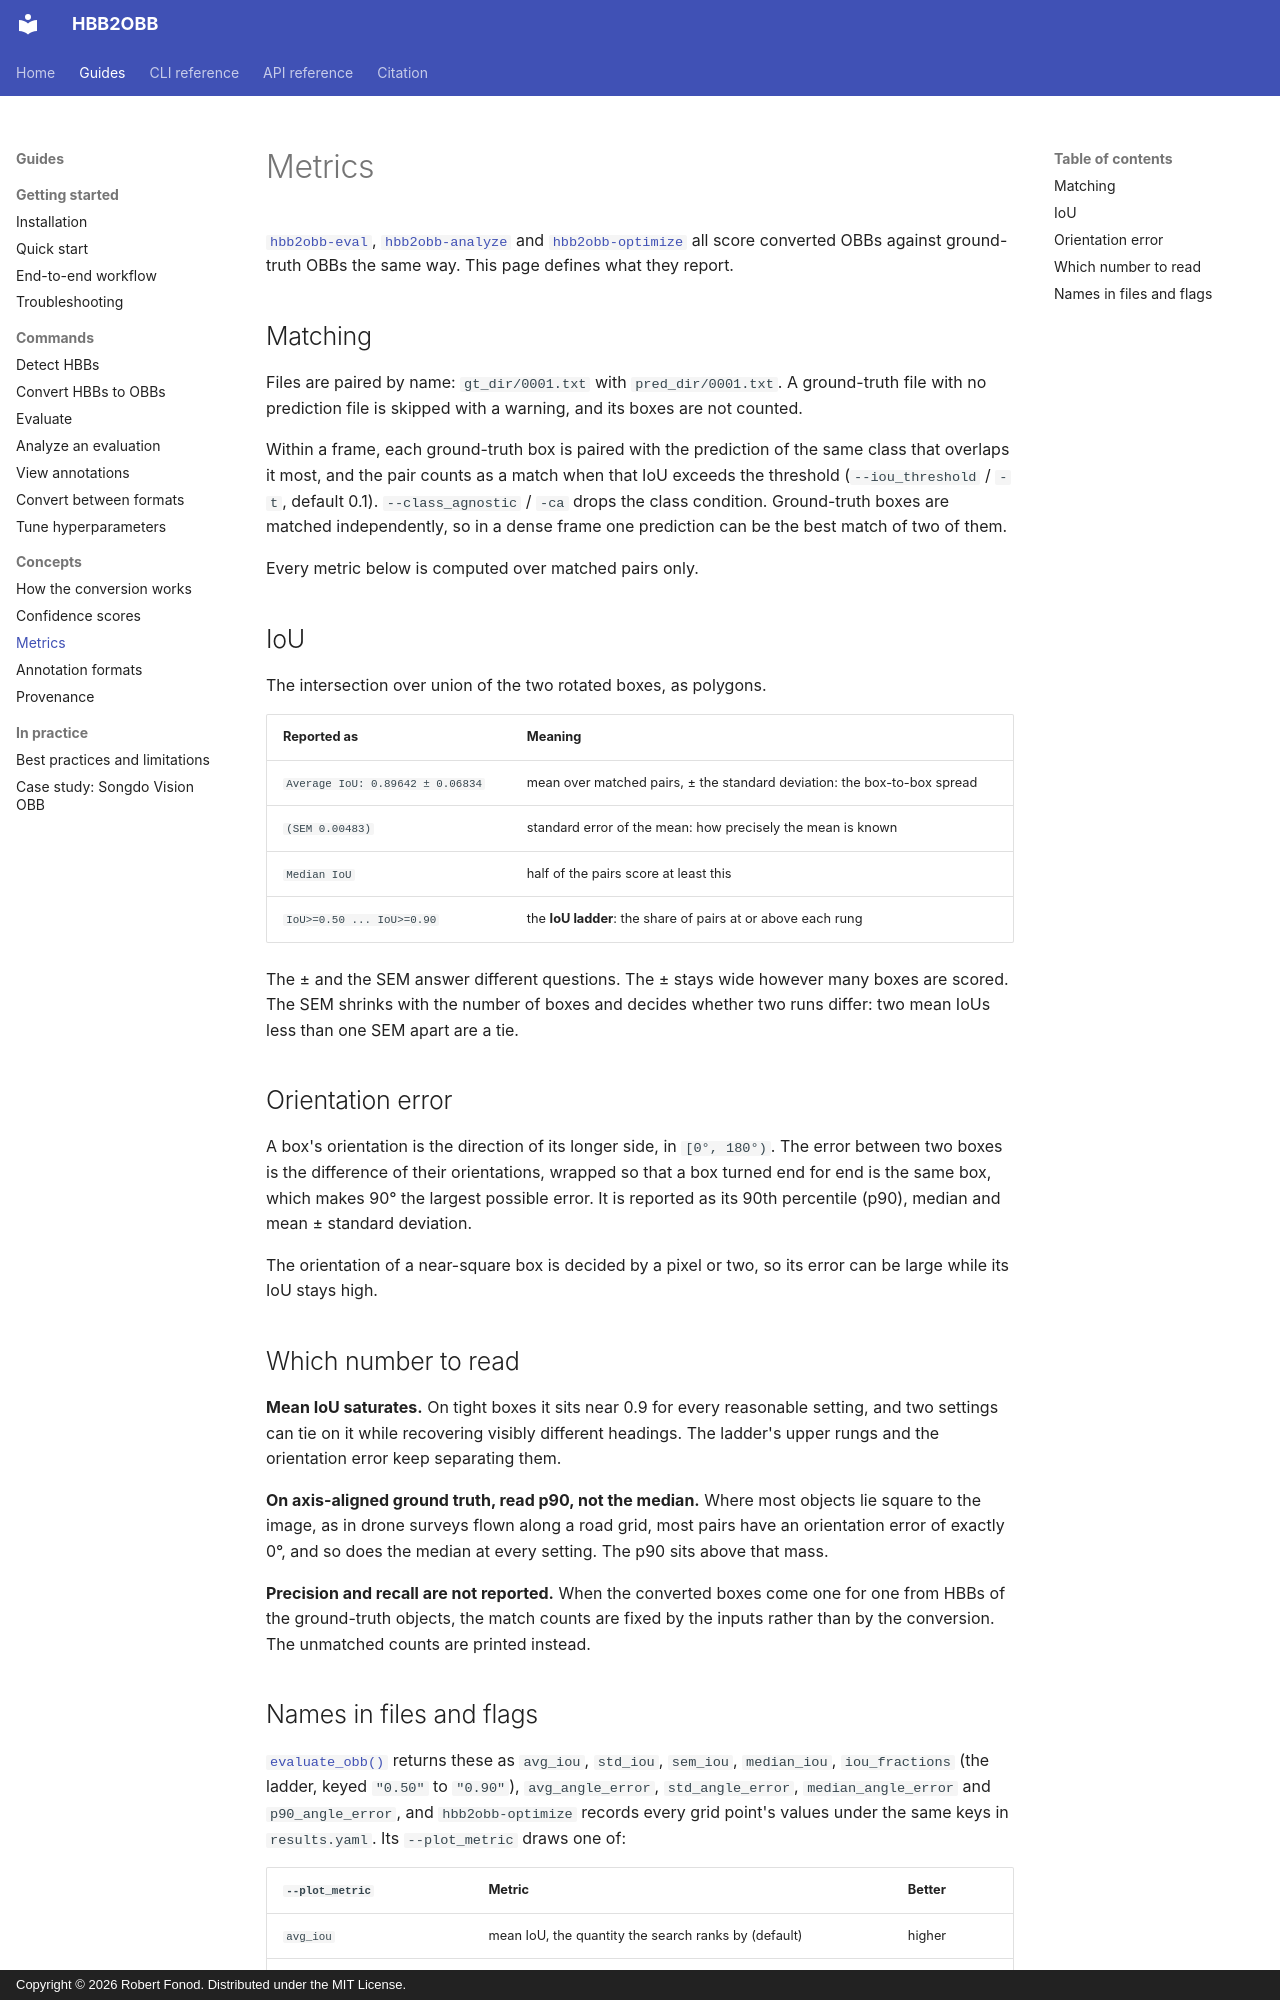

repository: rfonod/hbb2obb · page: guides/metrics/index.html · generator: mkdocs · copyright: Copyright © 2026 Robert Fonod. Distributed under the MIT License.

# Metrics

[`hbb2obb-eval`](evaluate.md), [`hbb2obb-analyze`](analyze.md) and [`hbb2obb-optimize`](optimize.md) all score converted OBBs against ground-truth OBBs the same way. This page defines what they report.

## Matching

Files are paired by name: `gt_dir/0001.txt` with `pred_dir/0001.txt`. A ground-truth file with no prediction file is skipped with a warning, and its boxes are not counted.

Within a frame, each ground-truth box is paired with the prediction of the same class that overlaps it most, and the pair counts as a match when that IoU exceeds the threshold (`--iou_threshold` / `-t`, default 0.1). `--class_agnostic` / `-ca` drops the class condition. Ground-truth boxes are matched independently, so in a dense frame one prediction can be the best match of two of them.

Every metric below is computed over matched pairs only.

## IoU

The intersection over union of the two rotated boxes, as polygons.

| Reported as | Meaning |
| :--- | :--- |
| `Average IoU: 0.89642 ± 0.06834` | mean over matched pairs, ± the standard deviation: the box-to-box spread |
| `(SEM 0.00483)` | standard error of the mean: how precisely the mean is known |
| `Median IoU` | half of the pairs score at least this |
| `IoU>=0.50 ... IoU>=0.90` | the **IoU ladder**: the share of pairs at or above each rung |

The ± and the SEM answer different questions. The ± stays wide however many boxes are scored. The SEM shrinks with the number of boxes and decides whether two runs differ: two mean IoUs less than one SEM apart are a tie.

## Orientation error

A box's orientation is the direction of its longer side, in `[0°, 180°)`. The error between two boxes is the difference of their orientations, wrapped so that a box turned end for end is the same box, which makes 90° the largest possible error. It is reported as its 90th percentile (p90), median and mean ± standard deviation.

The orientation of a near-square box is decided by a pixel or two, so its error can be large while its IoU stays high.

## Which number to read

**Mean IoU saturates.** On tight boxes it sits near 0.9 for every reasonable setting, and two settings can tie on it while recovering visibly different headings. The ladder's upper rungs and the orientation error keep separating them.

**On axis-aligned ground truth, read p90, not the median.** Where most objects lie square to the image, as in drone surveys flown along a road grid, most pairs have an orientation error of exactly 0°, and so does the median at every setting. The p90 sits above that mass.

**Precision and recall are not reported.** When the converted boxes come one for one from HBBs of the ground-truth objects, the match counts are fixed by the inputs rather than by the conversion. The unmatched counts are printed instead.
